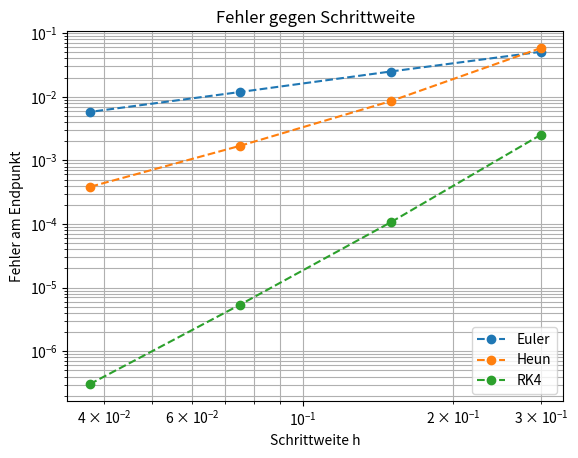

Reproduce this figure in Python.
# -*- coding: utf-8 -*-
"""
Experimentelle Bestimmung der Konvergenzordnung
================================================

Aufgabenstellung
----------------
Gegeben ist das Anfangswertproblem

    y'(x) = 2*(1 - x)*y(x),      y(0) = 1

auf dem Intervall [0, 3].

Gesucht ist der globale Fehler am Endpunkt fuer verschiedene Schrittweiten.
Aus den Fehlern wird die experimentelle Konvergenzordnung bestimmt:

    p ≈ log(error_h / error_halbe) / log(2).

Verglichen werden Euler, Heun und RK4.
"""

import numpy as np
import sympy as sp
import matplotlib.pyplot as plt


# -----------------------------------------------------------------------------
# 1. Angaben der Aufgabe
# -----------------------------------------------------------------------------

x_sym, y_sym = sp.symbols("x y")
f_sym = 2 * (1 - x_sym) * y_sym
f = sp.lambdify((x_sym, y_sym), f_sym, modules="numpy")

a = 0.0
y0 = 1.0
b = 3.0
h_werte = np.array([0.3, 0.15, 0.075, 0.0375])


def y_exakt(x):
    return np.exp(2 * x - x**2)


# -----------------------------------------------------------------------------
# 2. Verfahren
# -----------------------------------------------------------------------------

def euler(f, a, y0, b, n):
    x = np.zeros(n + 1)
    y = np.zeros(n + 1)
    x[0] = a
    y[0] = y0
    h = (b - a) / n
    for i in range(n):
        y[i + 1] = y[i] + h * f(x[i], y[i])
        x[i + 1] = x[i] + h
    return x, y


def heun(f, a, y0, b, n):
    x = np.zeros(n + 1)
    y = np.zeros(n + 1)
    x[0] = a
    y[0] = y0
    h = (b - a) / n
    for i in range(n):
        k1 = f(x[i], y[i])
        k2 = f(x[i] + h, y[i] + h * k1)
        y[i + 1] = y[i] + h / 2 * (k1 + k2)
        x[i + 1] = x[i] + h
    return x, y


def rk4(f, a, y0, b, n):
    x = np.zeros(n + 1)
    y = np.zeros(n + 1)
    x[0] = a
    y[0] = y0
    h = (b - a) / n
    for i in range(n):
        k1 = f(x[i], y[i])
        k2 = f(x[i] + h / 2, y[i] + h / 2 * k1)
        k3 = f(x[i] + h / 2, y[i] + h / 2 * k2)
        k4 = f(x[i] + h, y[i] + h * k3)
        y[i + 1] = y[i] + h / 6 * (k1 + 2*k2 + 2*k3 + k4)
        x[i + 1] = x[i] + h
    return x, y


methoden = {
    "Euler": euler,
    "Heun": heun,
    "RK4": rk4,
}


# -----------------------------------------------------------------------------
# 3. Fehler und Ordnung berechnen
# -----------------------------------------------------------------------------

fehler = {}
ordnungen = {}

for name, methode in methoden.items():
    fehler[name] = []

    for h in h_werte:
        n = int((b - a) / h)
        x_num, y_num = methode(f, a, y0, b, n)
        fehler_endpunkt = abs(y_num[-1] - y_exakt(b))
        fehler[name].append(fehler_endpunkt)

    fehler[name] = np.array(fehler[name])
    ordnungen[name] = np.log(fehler[name][:-1] / fehler[name][1:]) / np.log(2)


# -----------------------------------------------------------------------------
# 4. Resultatausgabe
# -----------------------------------------------------------------------------

print("Experimentelle Konvergenzordnung")
print("=================================")
print("DGL: y' =", f_sym)
print("Intervall: [{:.1f}, {:.1f}]".format(a, b))
print("Exakter Endwert y({:.1f}) = {:.10f}".format(b, y_exakt(b)))

for name in methoden:
    print("\n" + name)
    print("h          Fehler am Endpunkt")
    for h, err in zip(h_werte, fehler[name]):
        print("{:.5f}    {:.8e}".format(h, err))
    print("Geschaetzte Ordnungen:", np.round(ordnungen[name], 4))
    print("Mittlere Ordnung: {:.4f}".format(np.mean(ordnungen[name])))


# -----------------------------------------------------------------------------
# 5. Plot
# -----------------------------------------------------------------------------

plt.figure()
for name in methoden:
    plt.loglog(h_werte, fehler[name], "o--", label=name)
plt.xlabel("Schrittweite h")
plt.ylabel("Fehler am Endpunkt")
plt.title("Fehler gegen Schrittweite")
plt.grid(True, which="both")
plt.legend()
plt.show()
